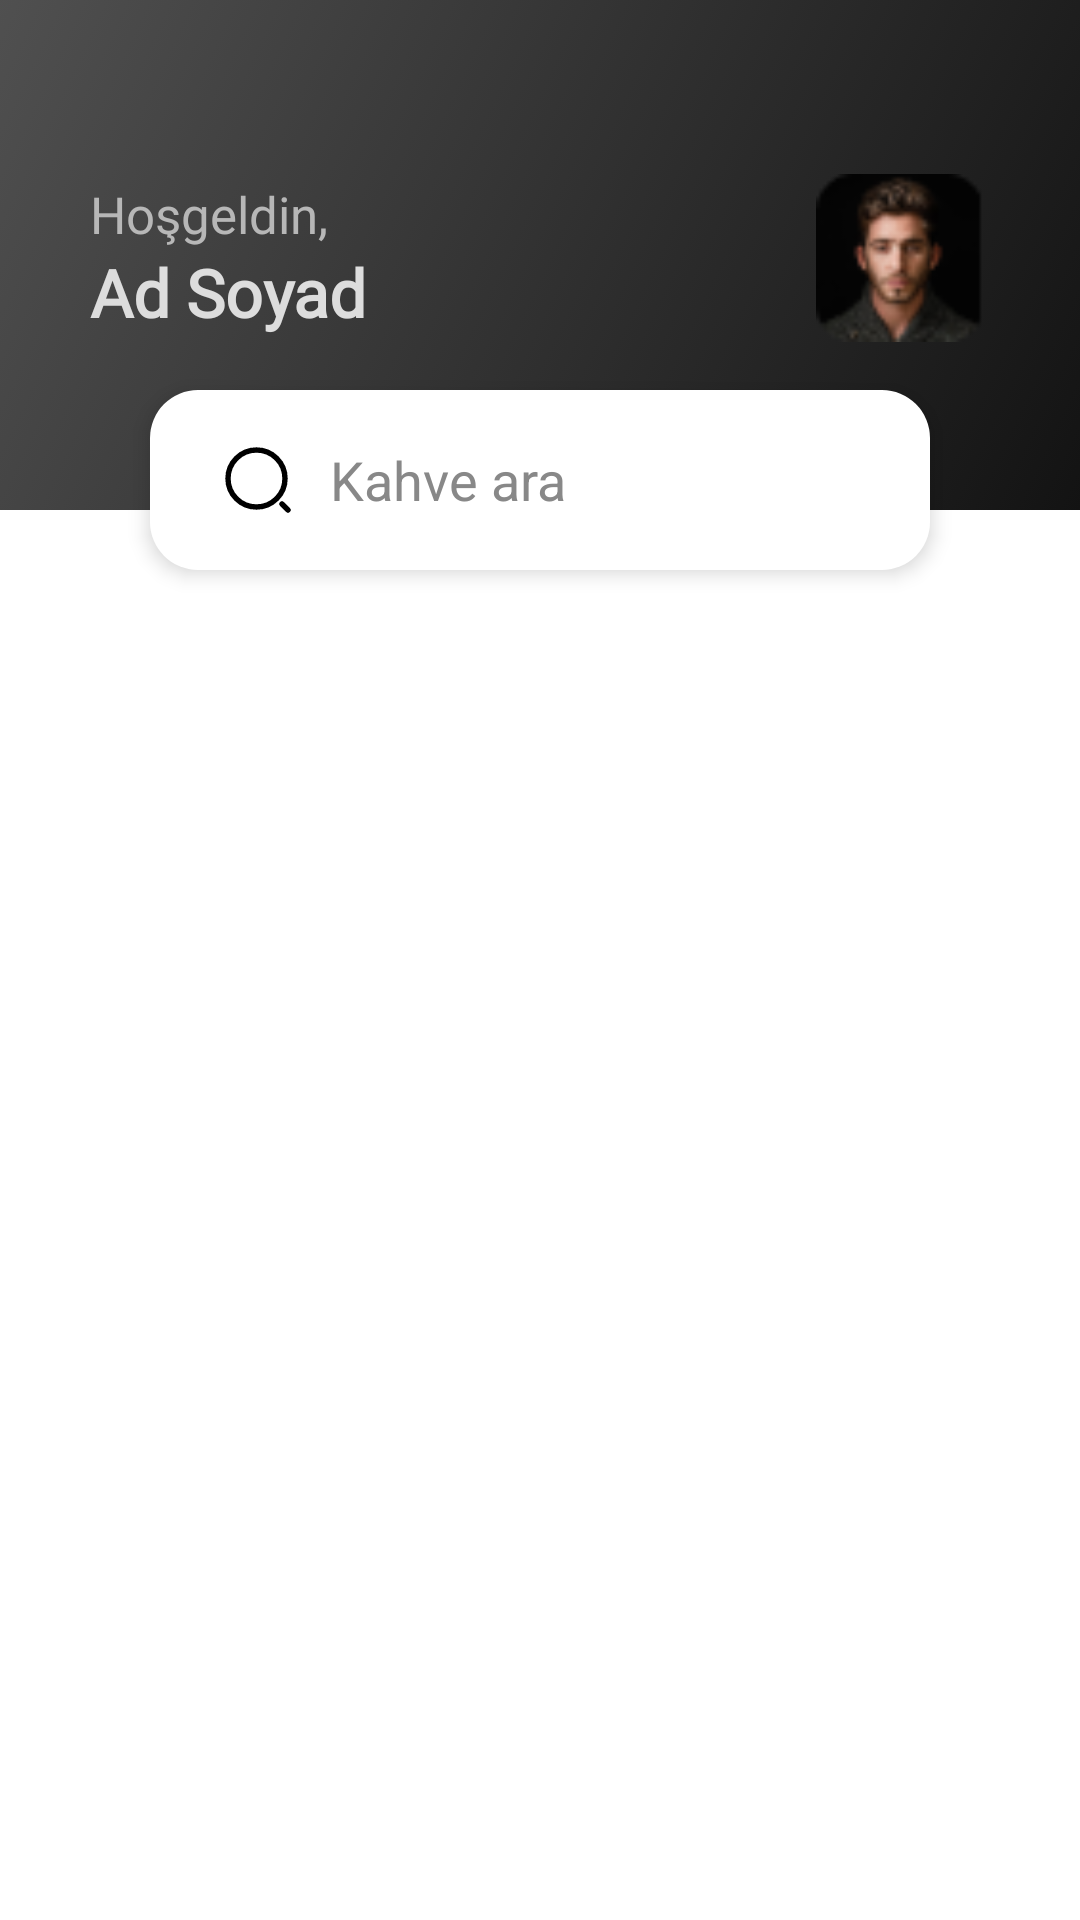

Layout XML and referenced resources for this Android screen:
<!-- AndroidManifest.xml: application theme Theme.Scregproject -->
<!-- res/layout/fragment_home.xml -->
<?xml version="1.0" encoding="utf-8"?>
<FrameLayout xmlns:android="http://schemas.android.com/apk/res/android"
    xmlns:tools="http://schemas.android.com/tools"
    android:layout_width="match_parent"
    android:layout_height="match_parent"
    xmlns:app="http://schemas.android.com/apk/res-auto"
    android:background="#FFFFFF"
    tools:context=".HomeFragment">

    <LinearLayout
        android:orientation="vertical"
        android:layout_width="match_parent"
        android:layout_height="match_parent">
        <FrameLayout
            android:layout_width="match_parent"
            android:layout_height="210dp"
            android:orientation="vertical"
            >
            <ImageView
                android:layout_width="match_parent"
                android:layout_height="170dp"
                android:background="@drawable/bg_top_gradient"
                android:scaleType="fitXY"
                />
            <LinearLayout
                android:layout_marginStart="20dp"
                android:layout_marginEnd="20dp"
                android:layout_marginTop="20dp"
                android:id="@+id/profileContainer"
                android:layout_width="match_parent"
                android:layout_height="wrap_content"
                android:orientation="horizontal"
                android:paddingStart="10dp"
                android:paddingEnd="10dp"
                android:paddingTop="36dp"
                android:gravity="center_vertical"
                android:layout_gravity="top"
                android:visibility="visible">

                <LinearLayout
                    android:layout_width="0dp"
                    android:layout_height="wrap_content"
                    android:layout_weight="1"
                    android:orientation="vertical">

                    <TextView
                        android:layout_width="wrap_content"
                        android:layout_height="wrap_content"
                        android:text="Hoşgeldin,"
                        android:fontFamily="@font/gm"
                        android:textColor="#B7B7B7"
                        android:textSize="17sp"/>

                    <TextView
                        android:id="@+id/textViewUserName"
                        android:layout_width="wrap_content"
                        android:layout_height="wrap_content"
                        android:text="Ad Soyad"
                        android:fontFamily="@font/gsb"
                        android:textStyle="bold"
                        android:textColor="#DDDDDD"
                        android:textSize="22sp"/>
                </LinearLayout>

                <ImageView
                    android:id="@+id/imageViewProfile"
                    android:layout_width="60dp"
                    android:layout_height="60dp"
                    android:scaleType="centerCrop"
                    android:src="@drawable/ppclus"
                    android:background="@drawable/profile_image_bg"
                    android:padding="2dp"/>
            </LinearLayout>

            <LinearLayout
                android:layout_marginTop="130dp"
                android:layout_marginStart="50dp"
                android:layout_marginEnd="50dp"
                android:layout_width="match_parent"
                android:layout_height="60dp"
                android:orientation="horizontal"
                android:background="@drawable/search_edittext_bg"
                android:elevation="4dp"
                android:gravity="center_vertical">

                <ImageView
                    android:layout_width="24dp"
                    android:layout_height="24dp"
                    android:src="@drawable/search_normal"
                    android:layout_marginStart="12dp"
                    app:tint="#000000" />

                <EditText
                    android:id="@+id/editTextSearch"
                    android:layout_width="0dp"
                    android:layout_height="wrap_content"
                    android:layout_weight="1"
                    android:hint="Kahve ara"
                    android:background="@android:color/transparent"
                    android:textColor="#000000"
                    android:textColorHint="#888888"
                    android:paddingStart="12dp"
                    android:inputType="text" />
            </LinearLayout>

        </FrameLayout>
        
        <androidx.recyclerview.widget.RecyclerView
            android:layout_marginStart="28dp"
            android:layout_marginEnd="28dp"
            android:id="@+id/recyclerViewCategories"
            android:layout_marginTop="12dp"
            android:layout_width="match_parent"
            android:layout_height="wrap_content"
            android:orientation="horizontal"/>

        
        <androidx.recyclerview.widget.RecyclerView
            android:layout_marginStart="16dp"
            android:layout_marginEnd="16dp"
            android:id="@+id/recyclerViewProducts"
            android:layout_marginTop="6dp"
            android:layout_width="match_parent"
            android:layout_height="0dp"
            android:layout_weight="1" />
    </LinearLayout>

</FrameLayout>
<!-- resources referenced by this layout -->
<resources>
  <!-- drawable bg_top_gradient (drawable) -->
  <selector xmlns:android="http://schemas.android.com/apk/res/android">
      <item>
          <shape android:shape="rectangle">
              <gradient
                  android:angle="135"
                  android:startColor="#131313"
              android:endColor="#CC242424"
              android:type="linear" />
          </shape>
      </item>
  </selector>
  <!-- drawable ppclus: png bitmap (drawable, 3458 bytes) -->
  <!-- drawable profile_image_bg (drawable) -->
  <?xml version="1.0" encoding="utf-8"?>
  <shape xmlns:android="http://schemas.android.com/apk/res/android"
      android:shape="rectangle">
  
      <solid android:color="#00000000" />
  
      <corners android:radius="12dp" />
  </shape>
  <!-- drawable search_edittext_bg (drawable) -->
  <?xml version="1.0" encoding="utf-8"?>
  <shape xmlns:android="http://schemas.android.com/apk/res/android"
      android:shape="rectangle">
  
      <solid android:color="#FFFFFF" />
      <corners android:radius="16dp" />
      <padding android:left="12dp" android:right="12dp" android:top="6dp" android:bottom="6dp"/>
  </shape>
  <!-- drawable search_normal (drawable) -->
  <vector xmlns:android="http://schemas.android.com/apk/res/android"
      android:width="20dp"
      android:height="20dp"
      android:viewportWidth="20"
      android:viewportHeight="20">
    <path
        android:pathData="M9.583,17.5C13.956,17.5 17.5,13.956 17.5,9.583C17.5,5.211 13.956,1.667 9.583,1.667C5.211,1.667 1.667,5.211 1.667,9.583C1.667,13.956 5.211,17.5 9.583,17.5Z"
        android:strokeLineJoin="round"
        android:strokeWidth="1.5"
        android:fillColor="#00000000"
        android:strokeColor="#000000"
        android:strokeLineCap="round"/>
    <path
        android:pathData="M18.333,18.333L16.667,16.667"
        android:strokeLineJoin="round"
        android:strokeWidth="1.5"
        android:fillColor="#00000000"
        android:strokeColor="#000000"
        android:strokeLineCap="round"/>
  </vector>
  <style name="Theme.Scregproject" parent="Base.Theme.Scregproject" />
  <style name="Base.Theme.Scregproject" parent="Theme.Material3.DayNight.NoActionBar">
          
          
      </style>
</resources>
